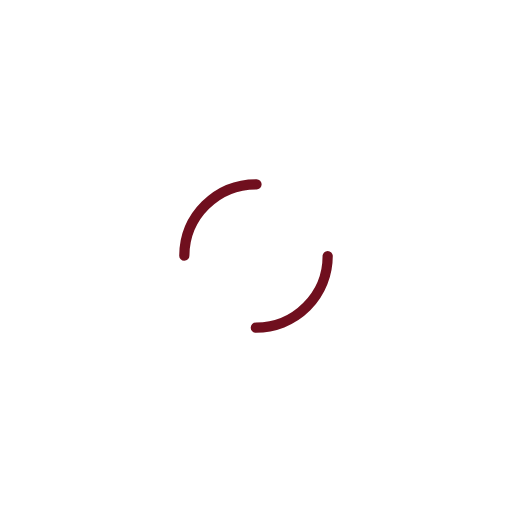
t = 0.00 s
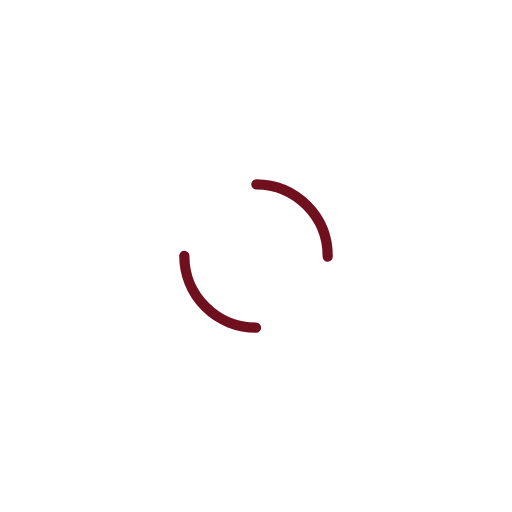
t = 0.50 s
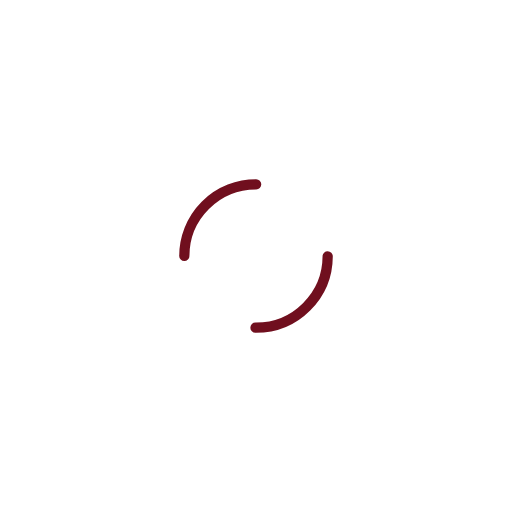
t = 1.00 s
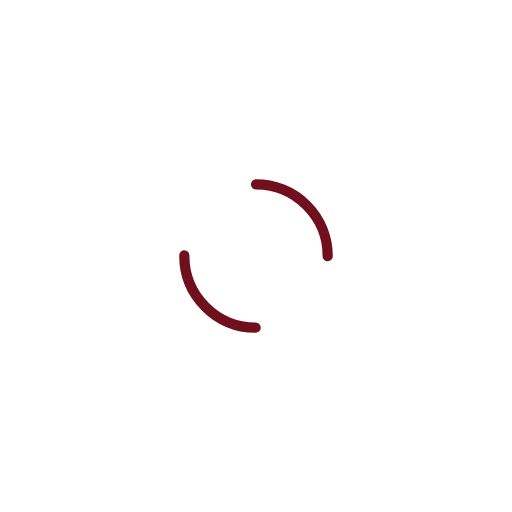
t = 1.50 s

The animated SVG that drew these frames (rendered in a browser with its animation timeline set to each time). Animation: 1 SMIL element (animateTransform=1); one cycle of 2.00 s, repeats indefinitely.

<svg width="141px"  height="141px"  xmlns="http://www.w3.org/2000/svg" viewBox="0 0 100 100" preserveAspectRatio="xMidYMid" class="lds-dual-ring" style="background: none;">
    <circle cx="50" cy="50" ng-attr-r="{{config.radius}}" ng-attr-stroke-width="{{config.width}}" ng-attr-stroke="{{config.stroke}}" ng-attr-stroke-dasharray="{{config.dasharray}}" fill="none" stroke-linecap="round" r="14" stroke-width="2" stroke="  #700f1e" stroke-dasharray="21.991148575128552 21.991148575128552" transform="rotate(303 50 50)">
      <animateTransform attributeName="transform" type="rotate" calcMode="linear" values="0 50 50;360 50 50" keyTimes="0;1" dur="2s" begin="0s" repeatCount="indefinite"></animateTransform>
    </circle>
  </svg>
